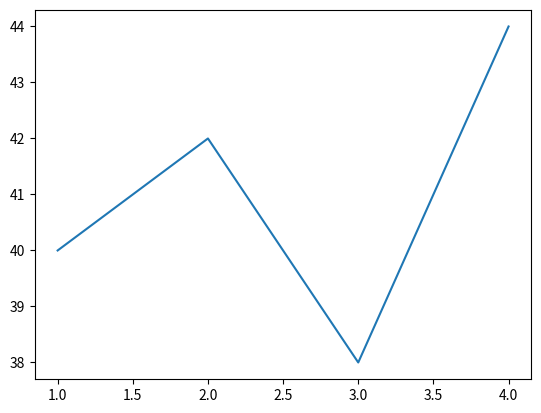

This chart was generated by the following Python code:
# Objectives: Write a program to plot a chart based on the given data to depict the changing weekly
#      average temperature in Delhi for four weeks.

#      Week = [1, 2, 3, 4]
#      Avg_week_temp = [40, 42, 38, 44]

# Software Needed: Windows 10, Python 3.12

# Coding:

import matplotlib.pyplot as plt

Week = [1, 2, 3, 4]
Avg_week_temp = [40, 42, 38, 44]

plt.plot(Week, Avg_week_temp)
plt.show()